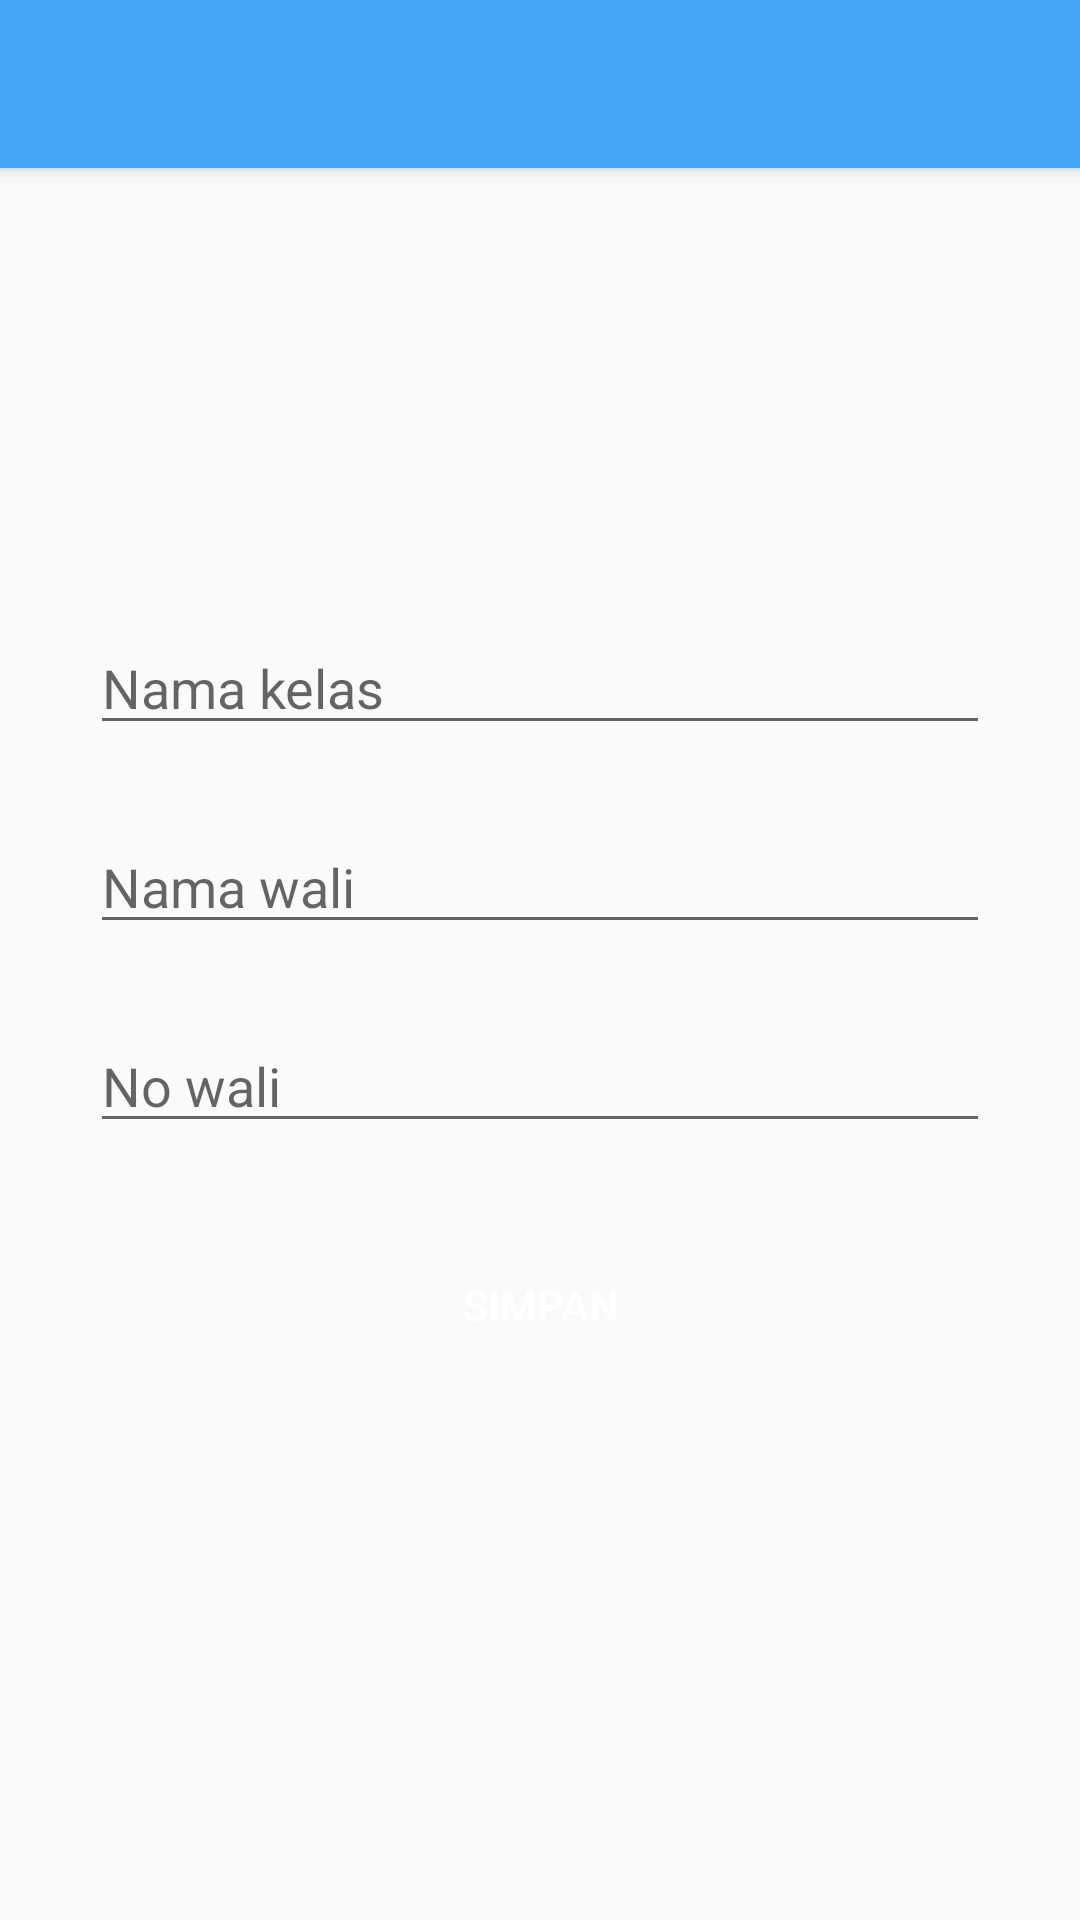

Produce the Android XML layout that renders to this screen, including the resource entries it uses.
<!-- AndroidManifest.xml: application theme AppTheme -->
<!-- res/layout/activity_update.xml -->
<?xml version="1.0" encoding="utf-8"?>
<androidx.coordinatorlayout.widget.CoordinatorLayout xmlns:android="http://schemas.android.com/apk/res/android"
    xmlns:app="http://schemas.android.com/apk/res-auto"
    android:layout_width="match_parent"
    android:layout_height="match_parent">

    <com.google.android.material.appbar.AppBarLayout
        android:layout_width="match_parent"
        android:layout_height="wrap_content"
        android:theme="@style/AppTheme.AppBarOverlay">

        <androidx.appcompat.widget.Toolbar
            android:id="@+id/toolbar"
            android:layout_width="match_parent"
            android:layout_height="?attr/actionBarSize"
            android:background="@drawable/wave_blue"
            android:theme="@style/AppTheme.AppBarOverlay"
            app:popupTheme="@style/AppTheme.PopupOverlay"
            app:titleTextAppearance="@style/Toolbar.TitleText" />

    </com.google.android.material.appbar.AppBarLayout>

    <LinearLayout
        android:layout_width="match_parent"
        android:layout_height="match_parent"
        android:gravity="center"
        android:orientation="vertical"
        android:padding="30dp"
        app:layout_behavior="@string/appbar_scrolling_view_behavior">

        <EditText
            android:id="@+id/edtNamaKelas"
            android:layout_width="match_parent"
            android:layout_height="wrap_content"
            android:layout_marginBottom="25dp"
            android:hint="Nama kelas" />

        <EditText
            android:id="@+id/edtNamaWali"
            android:layout_width="match_parent"
            android:layout_height="wrap_content"
            android:layout_marginBottom="25dp"
            android:hint="Nama wali" />

        <EditText
            android:id="@+id/edtNoWali"
            android:layout_width="match_parent"
            android:layout_height="wrap_content"
            android:hint="No wali" />

        <Button
            android:id="@+id/btnSimpan"
            android:layout_width="match_parent"
            android:layout_height="wrap_content"
            android:layout_margin="30dp"
            android:background="@drawable/bg_button_primary"
            android:text="Simpan"
            android:textColor="@android:color/white" />

    </LinearLayout>

</androidx.coordinatorlayout.widget.CoordinatorLayout>
<!-- resources referenced by this layout -->
<resources>
  <style name="AppTheme.AppBarOverlay" parent="ThemeOverlay.AppCompat.Dark.ActionBar" />
  <style name="AppTheme.PopupOverlay" parent="ThemeOverlay.AppCompat.Light" />
  <style name="Toolbar.TitleText" parent="TextAppearance.Widget.AppCompat.Toolbar.Title">
          <item name="android:textSize">20sp</item>
          <item name="android:textColor">@android:color/white</item>
      </style>
  <style name="AppTheme" parent="Theme.AppCompat.Light.NoActionBar">
          
          <item name="colorPrimary">@color/colorPrimary</item>
          <item name="colorPrimaryDark">@color/colorPrimaryDark</item>
          <item name="colorAccent">@color/colorAccent</item>
      </style>
  <color name="colorPrimary">#42A5F5</color>
  <color name="colorPrimaryDark">#2196F3</color>
  <color name="colorAccent">#F06292</color>
</resources>
